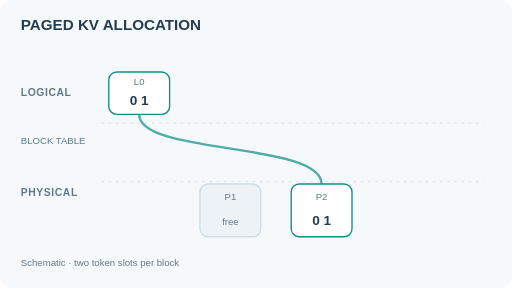
t = 0.00 s
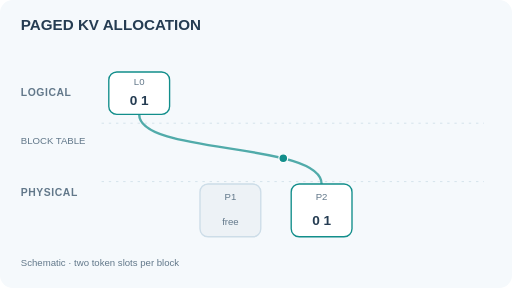
t = 1.67 s
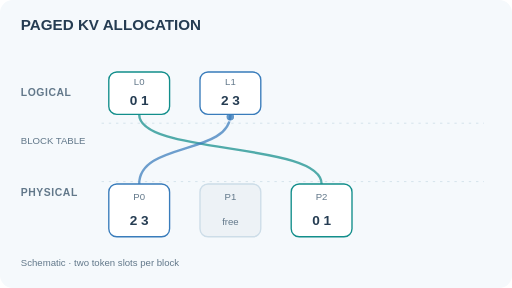
t = 3.33 s
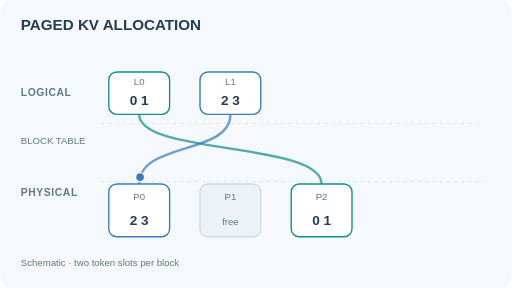
t = 5.00 s
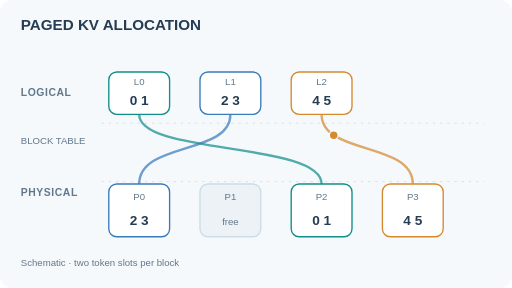
t = 6.67 s
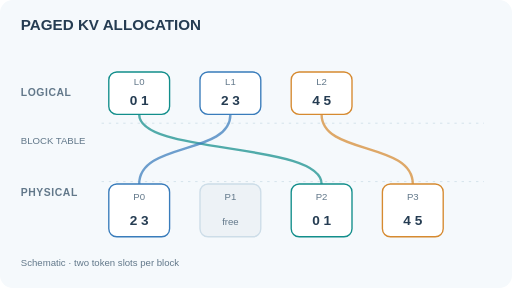
t = 8.33 s

The animated SVG that drew these frames (rendered in a browser with its animation timeline set to each time). Animation: 12 SMIL elements (animate=9,animateMotion=3); frames cover the first 8.33 s, repeats indefinitely.

<svg xmlns="http://www.w3.org/2000/svg" width="640" height="360" viewBox="0 0 640 360" role="img" aria-labelledby="title desc"><title id="title">PAGED KV ALLOCATION</title><desc id="desc">Three logical KV blocks appear in sequence and map through a block table to scattered physical blocks P2, P0, and P3. Coloured particles follow each mapping; physical block P1 stays free. Every block holds two symbolic tokens.</desc><style>text{font-family:Arial,system-ui,sans-serif;fill:#253c52}.hd{font-size:19px;font-weight:700}.lab{font-size:13px;font-weight:700;letter-spacing:.7px;fill:#62788a}.small{font-size:12px;fill:#62788a}.cell{font-size:17px;font-weight:700}@media(prefers-reduced-motion:reduce){.particle{display:none!important}}</style><rect width="640" height="360" rx="16" fill="#f5f9fc"/><text class="hd" x="26" y="37">PAGED KV ALLOCATION</text><text class="lab" x="26" y="120" >LOGICAL</text><text class="lab" x="26" y="245" >PHYSICAL</text><text class="small" x="26" y="180" >BLOCK TABLE</text><path d="M127 154H605" stroke="#cddde8" stroke-dasharray="3 6"/><path d="M127 227H605" stroke="#cddde8" stroke-dasharray="3 6"/><g ><path d="M174 143 C174 194 402 177 402 230" fill="none" stroke="#128e8b" stroke-width="3" stroke-linecap="round" opacity=".72"/></g><circle class="particle" r="5.5" opacity="0" fill="#128e8b" stroke="#fff" stroke-width="1.5"><animate attributeName="opacity" values="0;0;1;1;0;0" keyTimes="0;0.020;0.030;0.170;0.180;1" dur="12s" repeatCount="indefinite"/> <animateMotion path="M174 143 C174 194 402 177 402 230" dur="12s" repeatCount="indefinite" calcMode="linear" keyPoints="0;0;1;1" keyTimes="0;0.025;0.175;1"/></circle><g opacity="0"><path d="M288 143 C288 194 174 177 174 230" fill="none" stroke="#397cbb" stroke-width="3" stroke-linecap="round" opacity=".72"/><animate attributeName="opacity" values="0;0;1;1;0" keyTimes="0;0.235;0.250;.995;1" dur="12s" repeatCount="indefinite" calcMode="discrete"/></g><circle class="particle" r="5.5" opacity="0" fill="#397cbb" stroke="#fff" stroke-width="1.5"><animate attributeName="opacity" values="0;0;1;1;0;0" keyTimes="0;0.270;0.280;0.420;0.430;1" dur="12s" repeatCount="indefinite"/> <animateMotion path="M288 143 C288 194 174 177 174 230" dur="12s" repeatCount="indefinite" calcMode="linear" keyPoints="0;0;1;1" keyTimes="0;0.275;0.425;1"/></circle><g opacity="0"><path d="M402 143 C402 194 516 177 516 230" fill="none" stroke="#d68a30" stroke-width="3" stroke-linecap="round" opacity=".72"/><animate attributeName="opacity" values="0;0;1;1;0" keyTimes="0;0.485;0.500;.995;1" dur="12s" repeatCount="indefinite" calcMode="discrete"/></g><circle class="particle" r="5.5" opacity="0" fill="#d68a30" stroke="#fff" stroke-width="1.5"><animate attributeName="opacity" values="0;0;1;1;0;0" keyTimes="0;0.520;0.530;0.670;0.680;1" dur="12s" repeatCount="indefinite"/> <animateMotion path="M402 143 C402 194 516 177 516 230" dur="12s" repeatCount="indefinite" calcMode="linear" keyPoints="0;0;1;1" keyTimes="0;0.525;0.675;1"/></circle><g ><rect x="136" y="90" width="76" height="53" rx="10" fill="#fff" stroke="#128e8b" stroke-width="1.7"/><text class="small" x="174" y="106" text-anchor="middle">L0</text><text class="cell" x="174" y="131" text-anchor="middle">0 1</text></g><g opacity="0"><rect x="250" y="90" width="76" height="53" rx="10" fill="#fff" stroke="#397cbb" stroke-width="1.7"/><text class="small" x="288" y="106" text-anchor="middle">L1</text><text class="cell" x="288" y="131" text-anchor="middle">2 3</text><animate attributeName="opacity" values="0;0;1;1;0" keyTimes="0;0.235;0.250;.995;1" dur="12s" repeatCount="indefinite" calcMode="discrete"/></g><g opacity="0"><rect x="364" y="90" width="76" height="53" rx="10" fill="#fff" stroke="#d68a30" stroke-width="1.7"/><text class="small" x="402" y="106" text-anchor="middle">L2</text><text class="cell" x="402" y="131" text-anchor="middle">4 5</text><animate attributeName="opacity" values="0;0;1;1;0" keyTimes="0;0.485;0.500;.995;1" dur="12s" repeatCount="indefinite" calcMode="discrete"/></g><g opacity="0"><rect x="136" y="230" width="76" height="66" rx="10" fill="#fff" stroke="#397cbb" stroke-width="1.7"/><text class="small" x="174" y="250" text-anchor="middle">P0</text><text class="cell" x="174" y="281" text-anchor="middle">2 3</text><animate attributeName="opacity" values="0;0;1;1;0" keyTimes="0;0.235;0.250;.995;1" dur="12s" repeatCount="indefinite" calcMode="discrete"/></g><g ><rect x="250" y="230" width="76" height="66" rx="10" fill="#edf2f6" stroke="#cddde8" stroke-width="1.7"/><text class="small" x="288" y="250" text-anchor="middle">P1</text><text class="small" x="288" y="281" text-anchor="middle">free</text></g><g ><rect x="364" y="230" width="76" height="66" rx="10" fill="#fff" stroke="#128e8b" stroke-width="1.7"/><text class="small" x="402" y="250" text-anchor="middle">P2</text><text class="cell" x="402" y="281" text-anchor="middle">0 1</text></g><g opacity="0"><rect x="478" y="230" width="76" height="66" rx="10" fill="#fff" stroke="#d68a30" stroke-width="1.7"/><text class="small" x="516" y="250" text-anchor="middle">P3</text><text class="cell" x="516" y="281" text-anchor="middle">4 5</text><animate attributeName="opacity" values="0;0;1;1;0" keyTimes="0;0.485;0.500;.995;1" dur="12s" repeatCount="indefinite" calcMode="discrete"/></g><text class="small" x="26" y="333" >Schematic · two token slots per block</text></svg>
